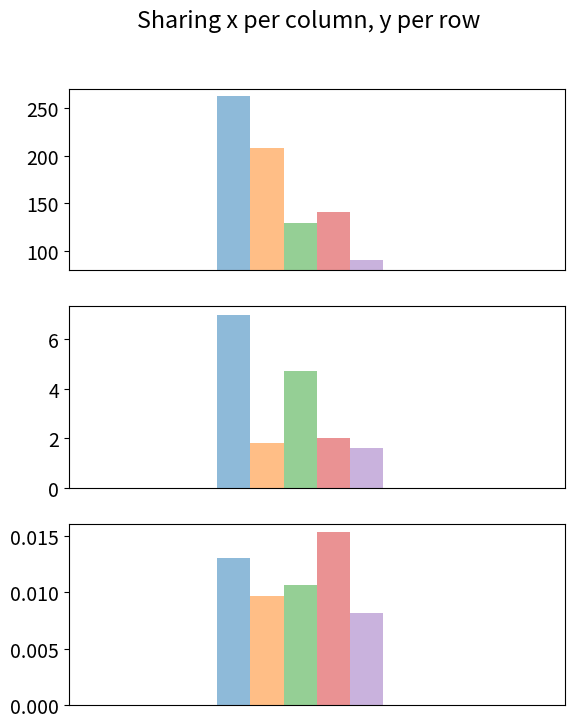

Source code (Python): (Note: this script raises an exception after producing the figure.)
import matplotlib.pyplot as plt
import numpy as np


plt.rcParams.update({'font.size': 14})

rmse_elec = [262.1859, 208.3035, 129.2968, 141.2073, 91.1300]
rmse_temperature = [6.9762, 1.8026, 4.7262, 1.9977, 1.5910]
rmse_exchange_rate = [0.0130, 0.0097, 0.0106, 0.0153, 0.0082]

def do_sub_plot(subplot, rmse_data, width=0.2):
    for i in range(len(rmse_data)):
        rmse_v = rmse_data[i]
        subplot.bar(1 + i * width, rmse_v, width,
                alpha=0.5,
                # color='w',
                # hatch=patterns[6],
                # edgecolor='black',
        )

width = 0.2
fig, ((ax1, ax2, ax3)) = plt.subplots(3, 1)
fig.suptitle('Sharing x per column, y per row')

do_sub_plot(subplot=ax1, rmse_data=rmse_elec, width=width)
do_sub_plot(subplot=ax2, rmse_data=rmse_temperature, width=width)
do_sub_plot(subplot=ax3, rmse_data=rmse_exchange_rate, width=width)

ax1.set_xlim(0, 3)
ax1.set_ylim(80, 270)
# ax1.set_yticks([80, 150, 220])

ax2.set_xlim(0, 3)
ax3.set_xlim(0, 3)

ax1.set_xticks([])
ax2.set_xticks([])
ax3.set_xticks([])

# ax3.set(xlabel='x-label', ylabel='y-label')
fig.set_figheight(8)

plt.savefig("results/avg_rmse_comparison.png")
plt.show()